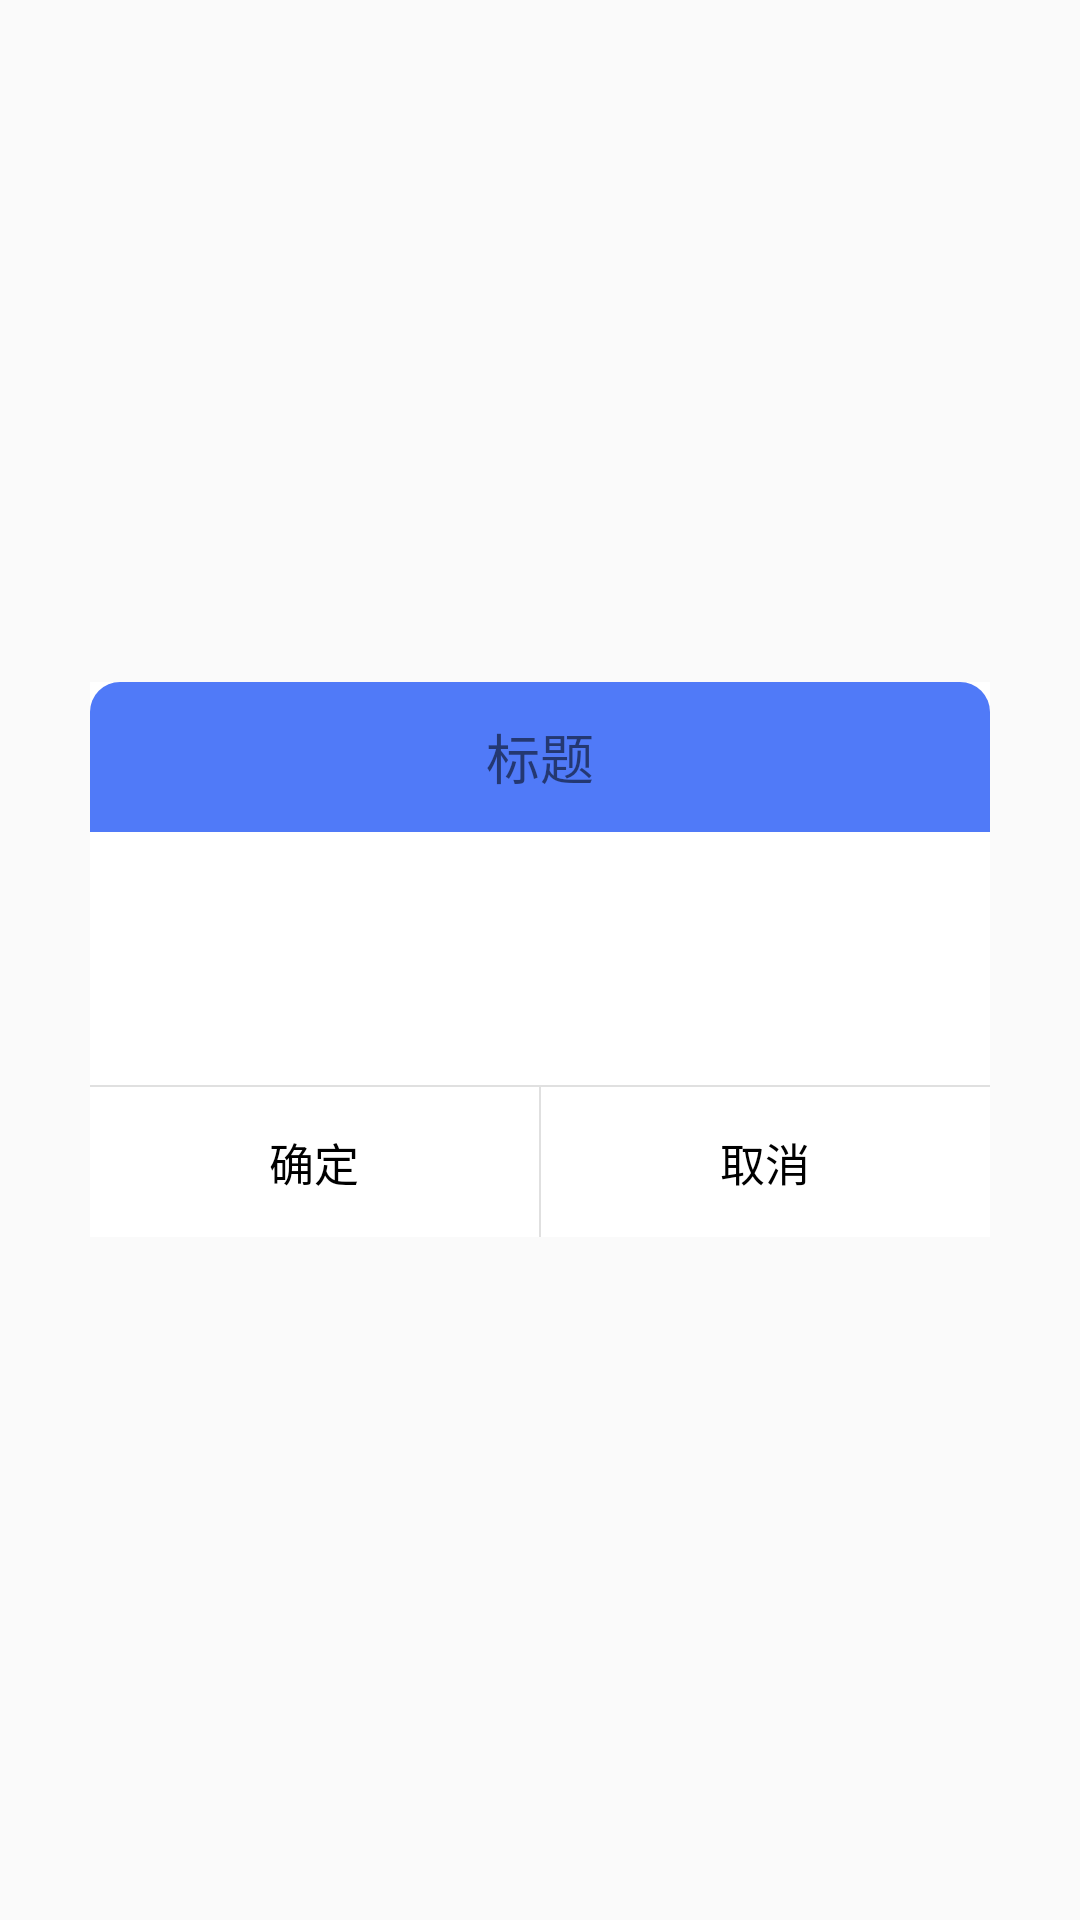

Layout XML and referenced resources for this Android screen:
<!-- AndroidManifest.xml: application theme Theme.AppCompat.Light.NoActionBar -->
<!-- res/layout/dlg_choose_edit.xml -->
<?xml version="1.0" encoding="utf-8"?>
<RelativeLayout xmlns:android="http://schemas.android.com/apk/res/android"
    android:layout_width="match_parent"
    android:layout_height="match_parent">

    <RelativeLayout
        android:layout_width="300dp"
        android:layout_height="wrap_content"
        android:layout_centerInParent="true"
        android:background="@color/white">

        <TextView
            android:id="@+id/title"
            android:layout_width="fill_parent"
            android:layout_height="50dp"
            android:background="@drawable/bg_dlg_title"
            android:gravity="center"
            android:text="标题"
            android:textSize="18sp" />

        <RelativeLayout
            android:layout_width="fill_parent"
            android:layout_height="wrap_content"
            android:layout_below="@+id/title">

            <LinearLayout
                android:id="@+id/ll_tv"
                android:layout_width="fill_parent"
                android:layout_height="wrap_content"
                android:background="@color/white"
                android:orientation="vertical">

                <EditText
                    android:id="@+id/text2"
                    android:layout_width="fill_parent"
                    android:layout_height="wrap_content"
                    android:background="@color/white"
                    android:gravity="center"
                    android:paddingBottom="30dp"
                    android:paddingLeft="20dp"
                    android:paddingRight="20dp"
                    android:paddingTop="30dp"
                    android:text=""
                    android:textColor="@color/black"
                    android:textSize="18sp" />
            </LinearLayout>

            <View
                android:id="@+id/view"
                android:layout_width="fill_parent"
                android:layout_height="0.5dp"
                android:layout_below="@+id/ll_tv"
                android:background="@color/material_grey_300" />

            <LinearLayout
                android:layout_width="fill_parent"
                android:layout_height="50dp"
                android:layout_below="@+id/view"
                android:gravity="center_horizontal"
                android:orientation="horizontal">

                <TextView
                    android:id="@+id/sure"
                    android:layout_width="0dp"
                    android:layout_height="fill_parent"
                    android:layout_weight="1"
                    android:background="@drawable/btn_common_left"
                    android:gravity="center"
                    android:text="确定"
                    android:textColor="@color/black"
                    android:textSize="15sp" />

                <View
                    android:layout_width="0.5dp"
                    android:layout_height="fill_parent"
                    android:background="@color/material_grey_300" />

                <TextView
                    android:id="@+id/cancel"
                    android:layout_width="0dp"
                    android:layout_height="fill_parent"
                    android:layout_weight="1"
                    android:background="@drawable/btn_common_right"
                    android:gravity="center"
                    android:text="取消"
                    android:textColor="@color/black"
                    android:textSize="15sp" />

            </LinearLayout>
        </RelativeLayout>
    </RelativeLayout>
</RelativeLayout>
<!-- resources referenced by this layout -->
<resources>
  <color name="black">#000000</color>
  <color name="white">#ffffff</color>
  <!-- drawable bg_dlg_title (drawable) -->
  <shape xmlns:android="http://schemas.android.com/apk/res/android">
      <corners
          android:bottomLeftRadius="0dp"
          android:bottomRightRadius="0dp"
          android:topLeftRadius="10dp"
          android:topRightRadius="10dp" />
      <solid android:color="@color/bg_blue" />
  </shape>
  <!-- drawable btn_common_left (drawable) -->
  <?xml version="1.0" encoding="utf-8"?>
  <selector xmlns:android="http://schemas.android.com/apk/res/android">
      <item android:drawable="@drawable/bg_dlg_left_btn" android:state_window_focused="false" />
      <item android:drawable="@drawable/bg_dlg_left_btn_pre" android:state_pressed="true" />
  </selector>
  <!-- drawable btn_common_right (drawable) -->
  <?xml version="1.0" encoding="utf-8"?>
  <selector xmlns:android="http://schemas.android.com/apk/res/android">
      <item android:drawable="@drawable/bg_dlg_right_btn" android:state_window_focused="false" />
      <item android:drawable="@drawable/bg_dlg_right_btn_pre" android:state_pressed="true" />
  </selector>
  <color name="bg_blue">#507AF8</color>
  <!-- drawable bg_dlg_left_btn (drawable) -->
  <shape xmlns:android="http://schemas.android.com/apk/res/android">
      <corners
          android:bottomLeftRadius="10dp"
          android:bottomRightRadius="0dp"
          android:topLeftRadius="0dp"
          android:topRightRadius="0dp" />
      <solid android:color="@color/white" />
  </shape>
  <!-- drawable bg_dlg_left_btn_pre (drawable) -->
  <shape xmlns:android="http://schemas.android.com/apk/res/android">
      <corners
          android:bottomLeftRadius="10dp"
          android:bottomRightRadius="0dp"
          android:topLeftRadius="0dp"
          android:topRightRadius="0dp" />
      <solid android:color="@color/material_grey_300" />
  </shape>
  <!-- drawable bg_dlg_right_btn (drawable) -->
  <shape xmlns:android="http://schemas.android.com/apk/res/android">
      <corners
          android:bottomLeftRadius="0dp"
          android:bottomRightRadius="10dp"
          android:topLeftRadius="0dp"
          android:topRightRadius="0dp" />
      <solid android:color="@color/white" />
  </shape>
  <!-- drawable bg_dlg_right_btn_pre (drawable) -->
  <shape xmlns:android="http://schemas.android.com/apk/res/android">
      <corners
          android:bottomLeftRadius="0dp"
          android:bottomRightRadius="10dp"
          android:topLeftRadius="0dp"
          android:topRightRadius="0dp" />
      <solid android:color="@color/material_grey_300" />
  </shape>
</resources>
